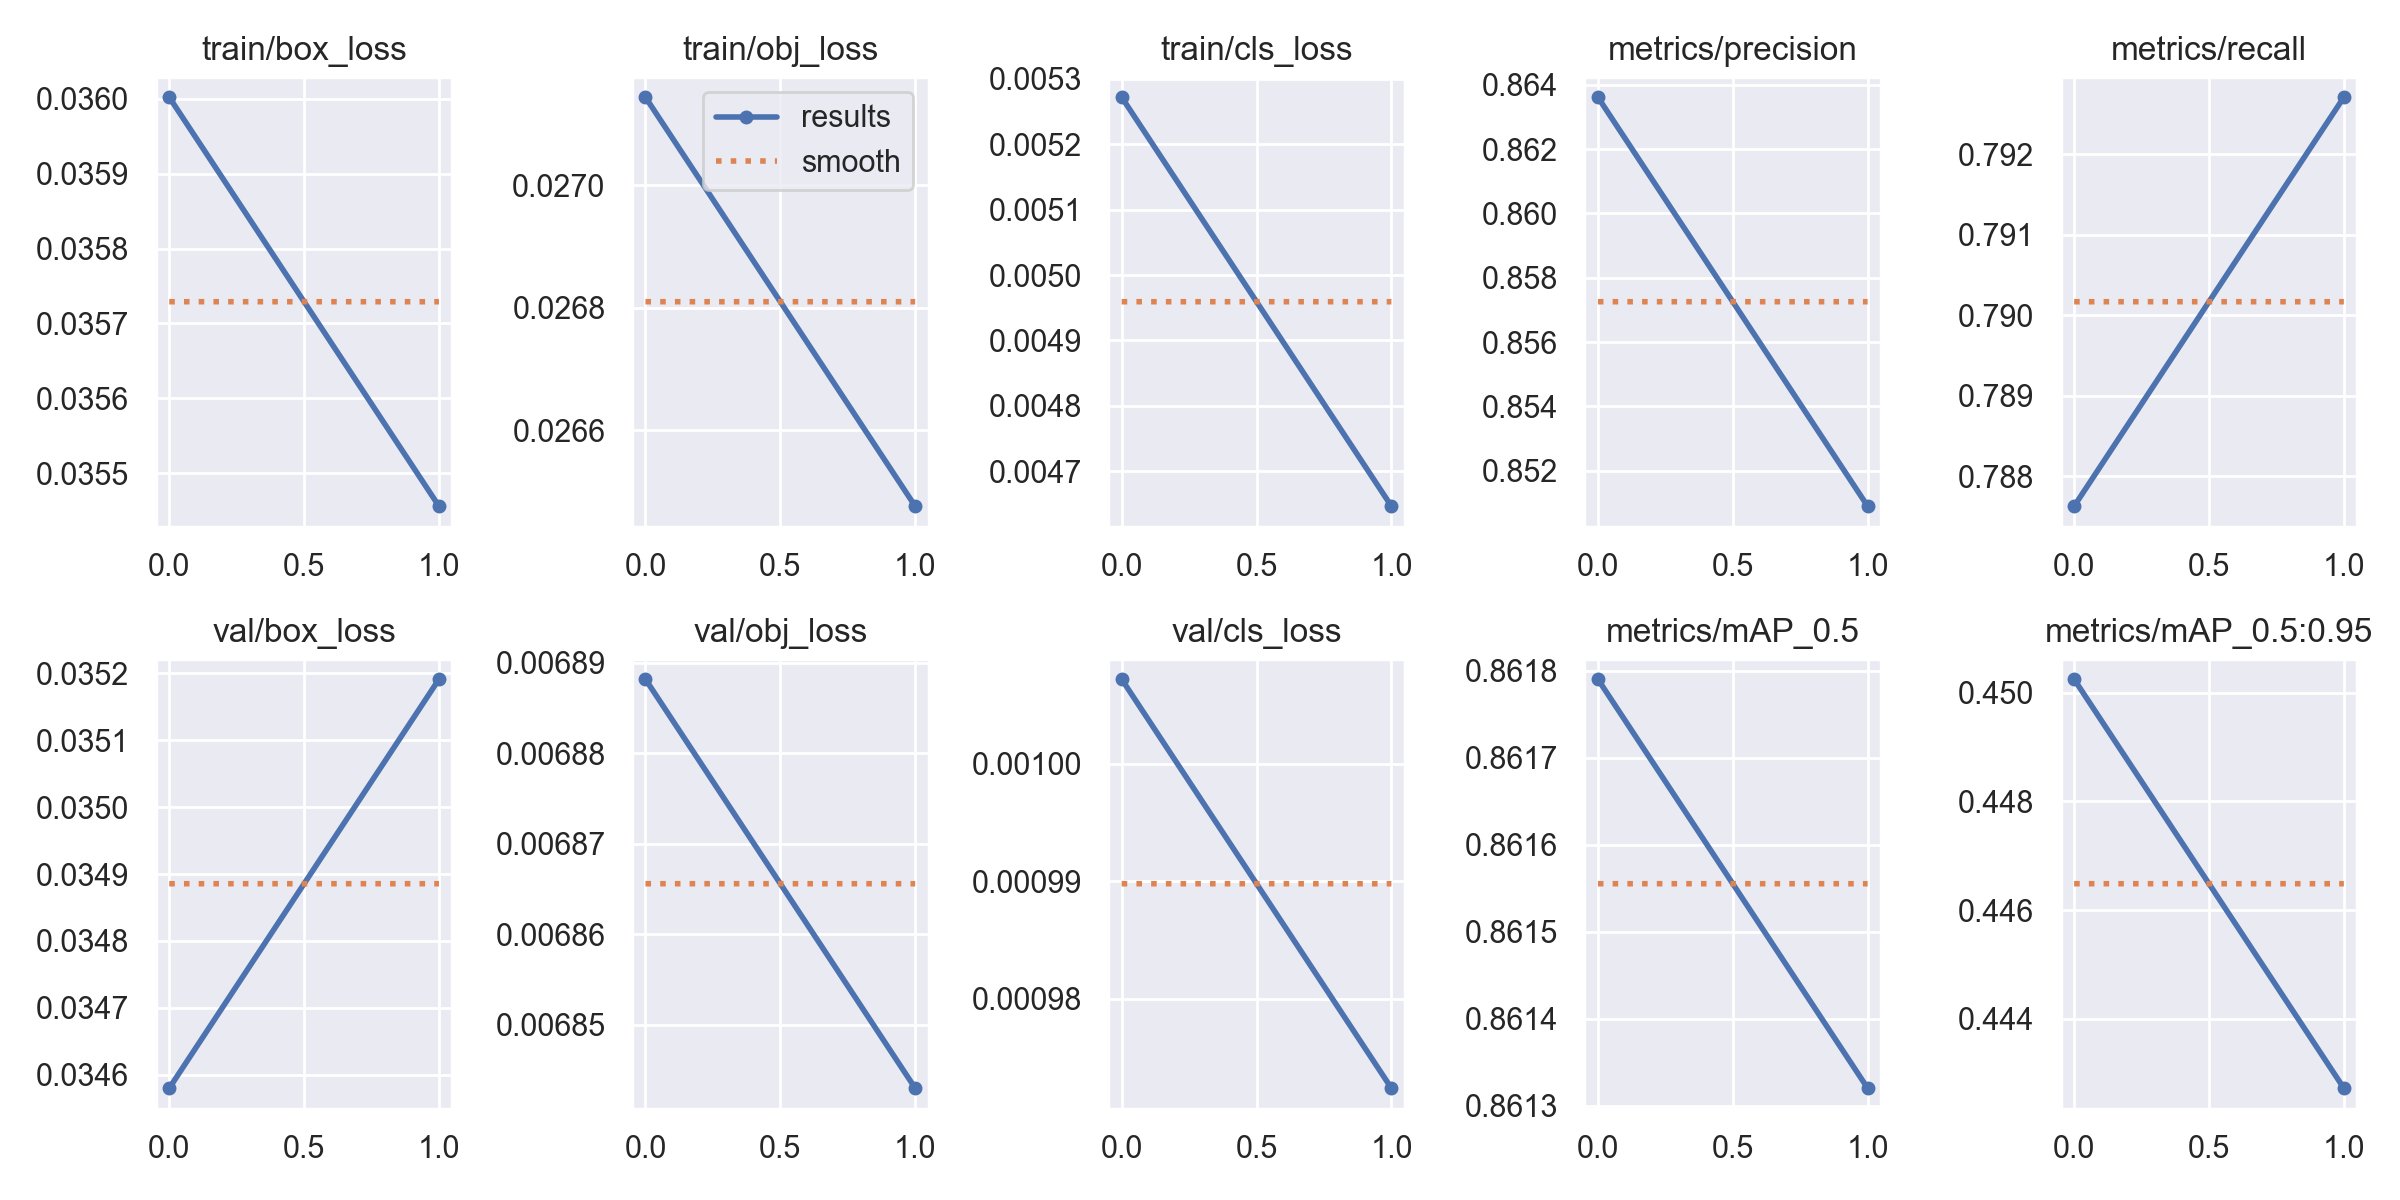

Data behind this chart, as committed beside it:
epoch, train/box_loss, train/obj_loss, train/cls_loss, metrics/precision, metrics/recall, metrics/mAP_0.5, metrics/mAP_0.5:0.95, val/box_loss, val/obj_loss, val/cls_loss, x/lr0, x/lr1, x/lr2
0, 0.036, 0.02714, 0.005272, 0.8636, 0.7876, 0.8618, 0.4502, 0.03458, 0.006888, 0.001007, 0.07004, 0.003329, 0.003329
1, 0.03546, 0.02648, 0.004646, 0.8509, 0.7927, 0.8613, 0.4427, 0.03519, 0.006843, 0.0009724, 0.03674, 0.003365, 0.003365
